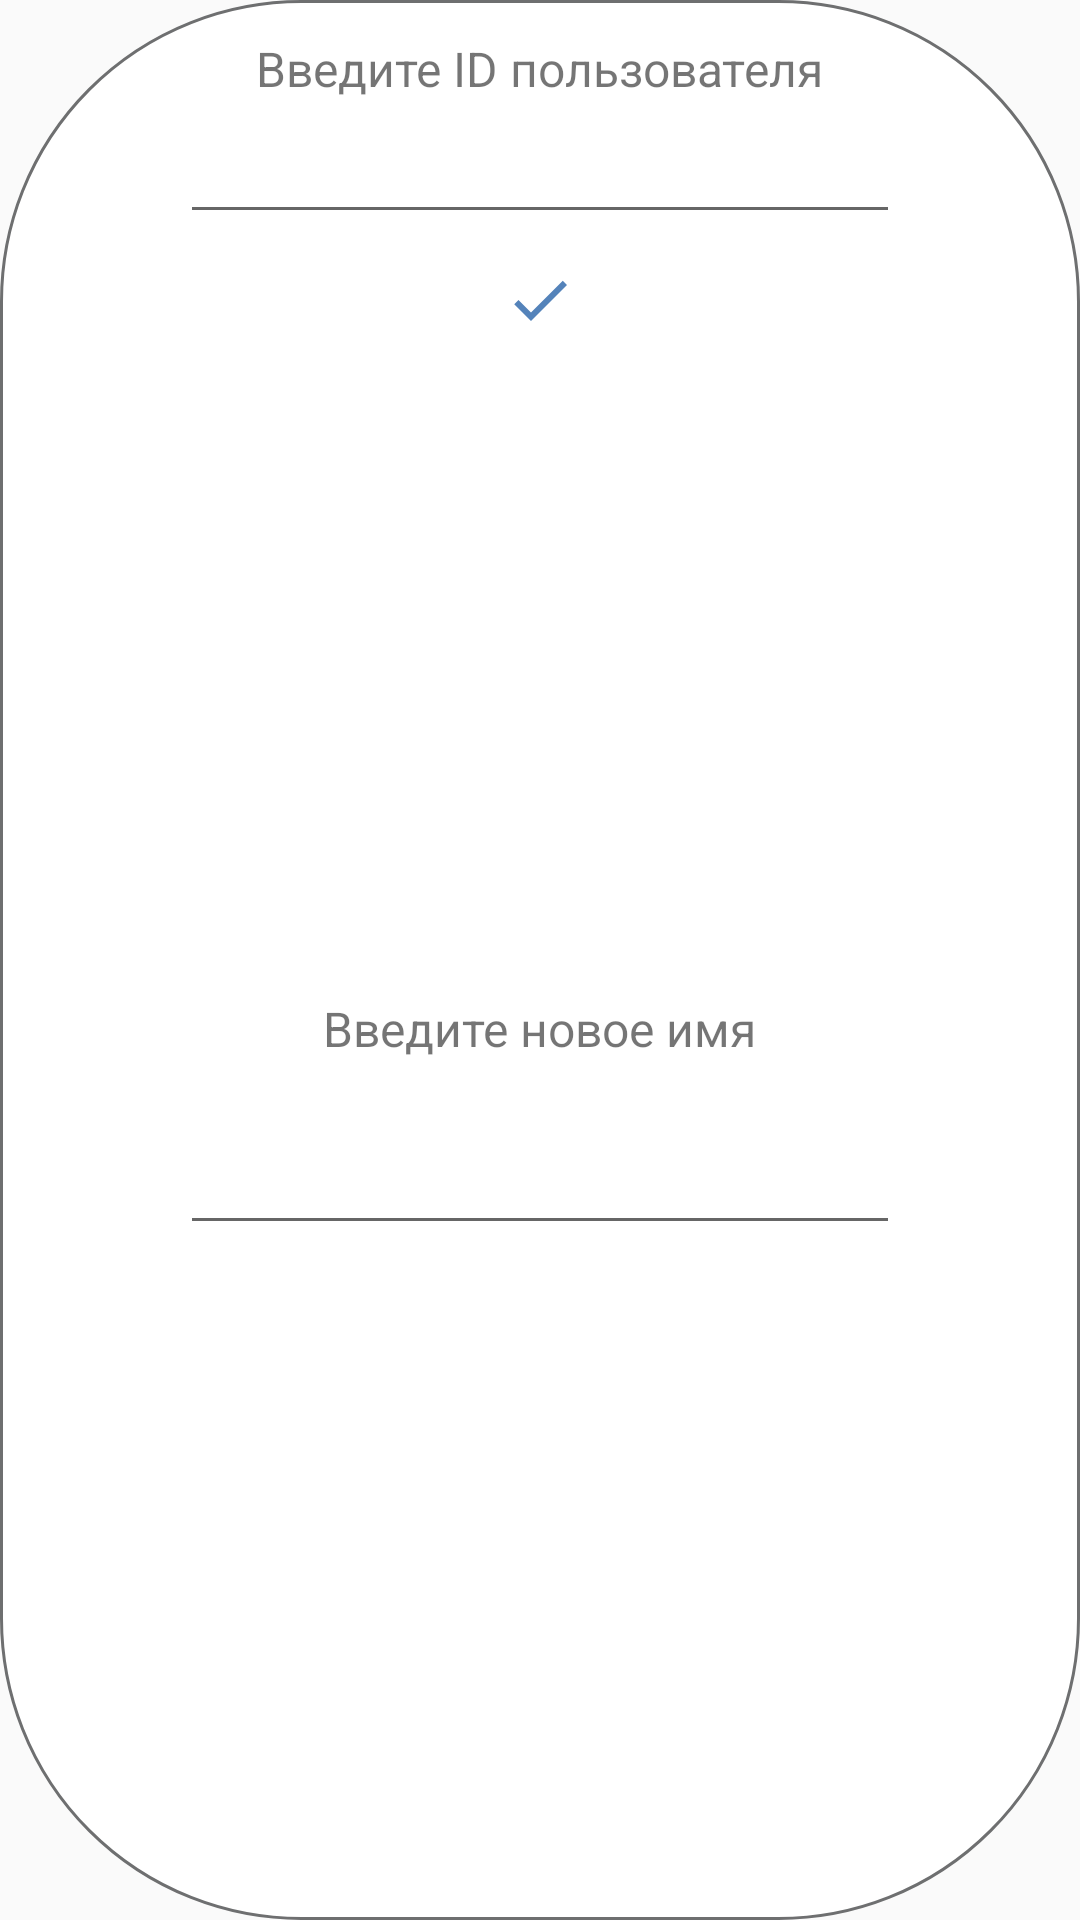

Android layout source for this screen:
<!-- AndroidManifest.xml: application theme AppTheme -->
<!-- res/layout/alert_change_name_popup.xml -->
<?xml version="1.0" encoding="utf-8"?>
<LinearLayout
        xmlns:android="http://schemas.android.com/apk/res/android"
        android:orientation="vertical"
        android:background="@drawable/background_shape_style"
        android:layout_gravity="center"
        android:layout_width="350dp"
        android:layout_height="385dp">
    
    <LinearLayout
            android:layout_margin="6dp"
            android:orientation="vertical"
            android:layout_weight="1"
            android:layout_width="match_parent"
            android:layout_height="0dp">
        <TextView
                android:textColor="@color/vk_color"
                android:textSize="16dp"
                android:layout_marginTop="6dp"
                android:text="@string/change_enter_id"
                android:layout_gravity="center"
                android:layout_width="wrap_content"
                android:layout_height="wrap_content"/>
        <EditText
                android:singleLine="true"
                android:id="@+id/change_user_id"
                android:padding="6dp"
                android:layout_marginTop="8dp"
                android:layout_gravity="center"
                android:layout_width="240dp"
                android:layout_height="wrap_content"/>

        <ImageButton
                android:layout_gravity="center"
                android:id="@+id/change_user_agree"
                android:layout_width="44dp"
                android:src="@drawable/ic_check_black_24dp"
                android:background="@null"
                android:layout_height="44dp"/>
    </LinearLayout>
    
    <LinearLayout
            android:layout_margin="6dp"
            android:orientation="vertical"
            android:layout_weight="1"
            android:layout_width="match_parent"
            android:layout_height="0dp">
        <TextView
                android:layout_gravity="center"
                android:layout_margin="6dp"
                android:textSize="16dp"
                android:textColor="@color/vk_color"
                android:text="@string/change_enter_username"
                android:layout_width="wrap_content"
                android:layout_height="wrap_content"/>
        <EditText
                android:singleLine="true"
                android:id="@+id/change_user_username"
                android:layout_marginTop="19dp"
                android:padding="6dp"
                android:layout_gravity="center"
                android:layout_width="240dp"
                android:layout_height="wrap_content"/>
    </LinearLayout>
    
    <LinearLayout
            android:layout_margin="6dp"
            android:visibility="gone"
            android:id="@+id/change_user_layout_result"
            android:orientation="vertical"
            android:layout_weight="1"
            android:layout_width="match_parent"
            android:layout_height="0dp">
        <de.hdodenhof.circleimageview.CircleImageView
                android:id="@+id/change_user_avatar_result"
                android:layout_margin="6dp"
                android:layout_gravity="center"
                android:layout_width="50dp"
                android:layout_height="50dp"/>
        <TextView
                android:id="@+id/change_user_name_result"
                android:textStyle="bold"
                android:layout_marginTop="3dp"
                android:layout_gravity="center"
                android:textSize="21dp"
                android:layout_width="wrap_content"
                android:layout_height="wrap_content"/>
    </LinearLayout>
</LinearLayout>
<!-- resources referenced by this layout -->
<resources>
  <!-- drawable background_shape_style (drawable) -->
  <?xml version="1.0" encoding="utf-8"?>
  <shape xmlns:android="http://schemas.android.com/apk/res/android" android:shape="rectangle">
      <corners
              android:topLeftRadius="100dp"
              android:topRightRadius="100dp"
              android:bottomRightRadius="100dp"
              android:bottomLeftRadius="100dp">
      </corners>
      <stroke
              android:width="1dp"
              android:color="#6e6f70">
      </stroke>
      <solid
              android:color="#ffffff">
      </solid>
  </shape>
  <!-- drawable ic_check_black_24dp (drawable) -->
  <vector android:height="24dp" android:tint="#5483BA"
      android:viewportHeight="24.0" android:viewportWidth="24.0"
      android:width="24dp" xmlns:android="http://schemas.android.com/apk/res/android">
      <path android:fillColor="#FF000000" android:pathData="M9,16.17L4.83,12l-1.42,1.41L9,19 21,7l-1.41,-1.41z"/>
  </vector>
  <string name="change_enter_id">Введите ID пользователя</string>
  <string name="change_enter_username">Введите новое имя</string>
  <style name="AppTheme" parent="@style/Theme.AppCompat.Light.NoActionBar">
          
          <item name="windowNoTitle">true</item>
          <item name="android:windowNoTitle">true</item>
  
          <item name="colorPrimary">@color/vk_color</item>
          <item name="colorPrimaryDark">@color/vk_color</item>
          <item name="colorAccent">@color/vk_color</item>
      </style>
</resources>
